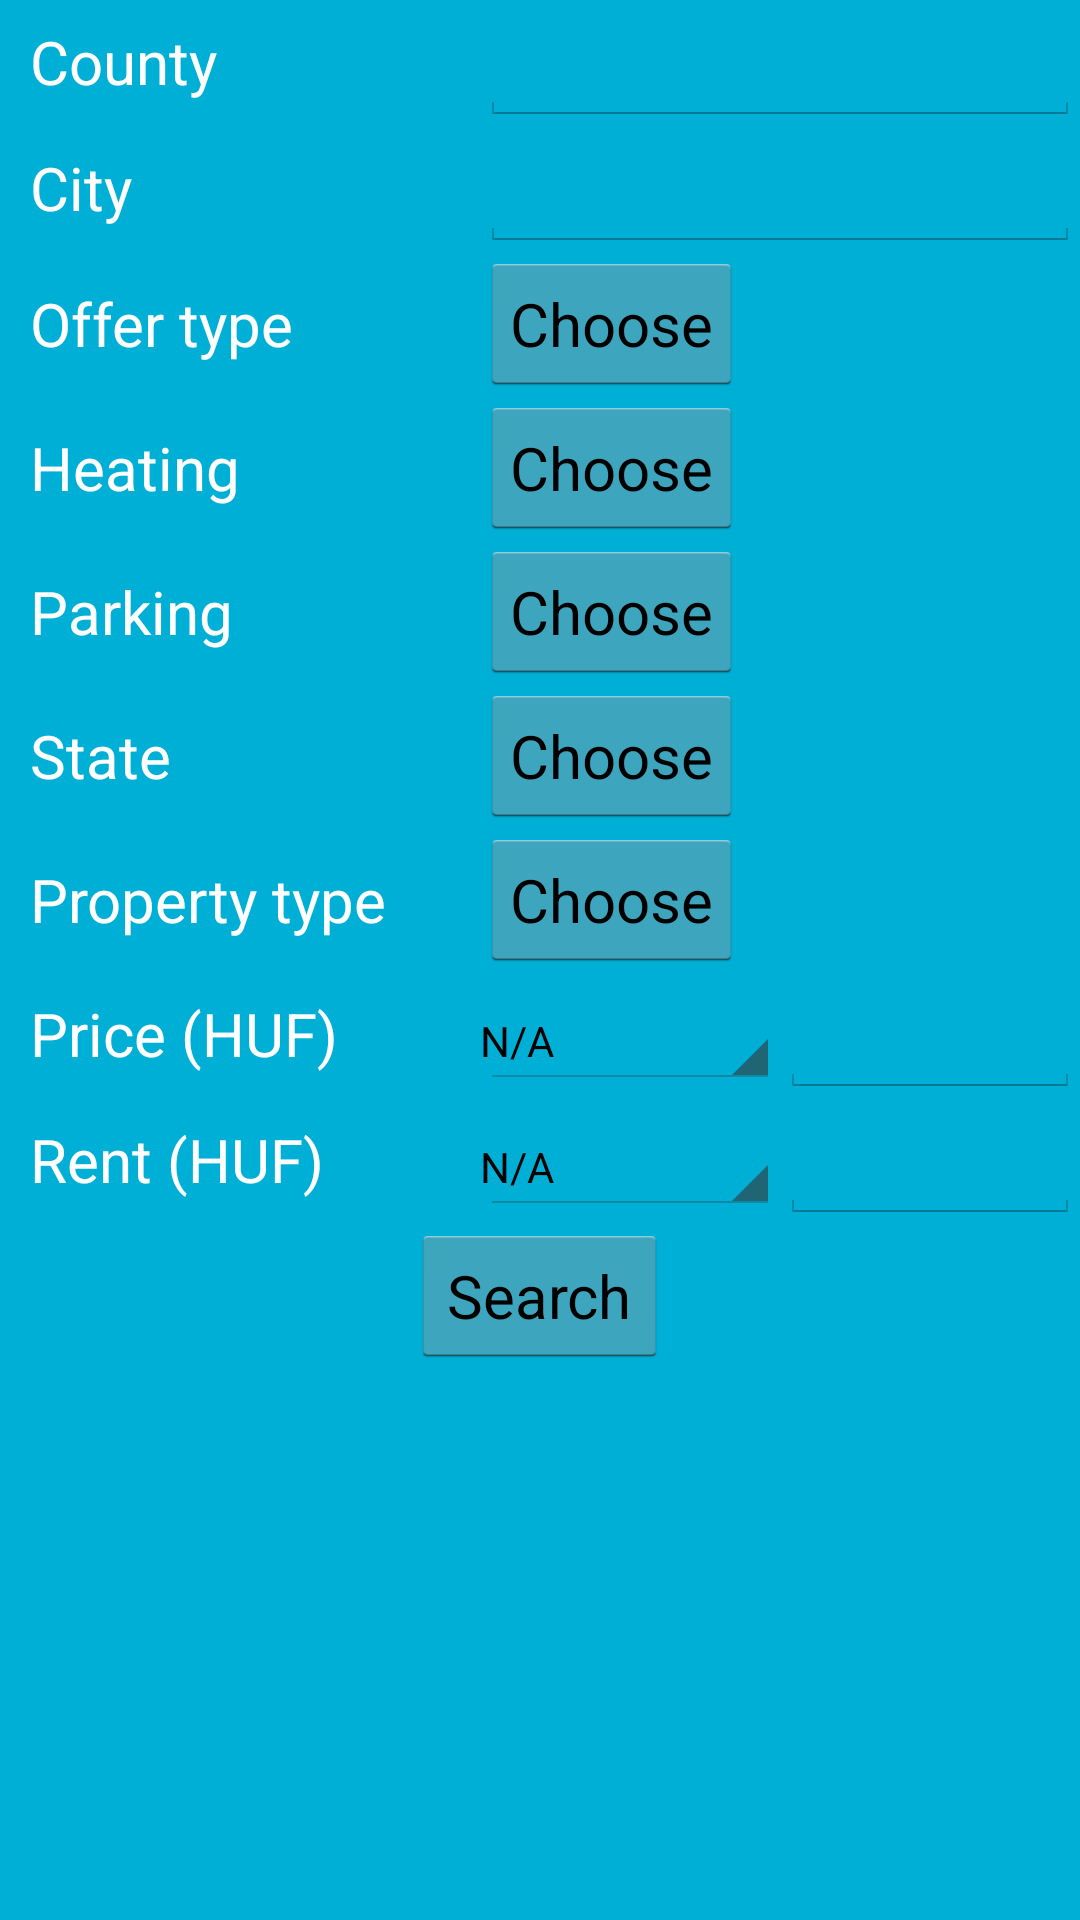

Write the Android layout XML for this screen, with the resource values it uses.
<!-- AndroidManifest.xml: application theme AppTheme -->
<!-- res/layout/activity_search.xml -->
<?xml version="1.0" encoding="utf-8"?>

<ScrollView xmlns:android="http://schemas.android.com/apk/res/android"
    android:layout_width="fill_parent"
    android:layout_height="fill_parent" >

    <LinearLayout
        android:layout_width="fill_parent"
        android:layout_height="wrap_content"
        android:orientation="vertical"
        android:gravity="center" >

        <LinearLayout
            android:layout_width="fill_parent"
            android:layout_height="wrap_content"
            android:orientation="horizontal" >

            <TextView
                android:layout_width="160dp"
                android:layout_height="wrap_content"
                android:paddingLeft="10dip"
                android:paddingRight="10dp"
                android:text="@string/county"
                android:textSize="20sp" />

            <AutoCompleteTextView
                android:id="@+id/countyTextView"
                android:layout_width="fill_parent"
                android:layout_height="wrap_content"
                android:paddingLeft="10dp"
                android:paddingRight="10dp"
                android:textSize="20sp" />
        </LinearLayout>

        <LinearLayout
            android:layout_width="fill_parent"
            android:layout_height="wrap_content"
            android:orientation="horizontal" >

            <TextView
                android:layout_width="160dp"
                android:layout_height="wrap_content"
                android:paddingLeft="10dip"
                android:paddingRight="10dp"
                android:text="@string/city"
                android:textSize="20sp" />

            <AutoCompleteTextView
                android:id="@+id/cityTextView"
                android:layout_width="fill_parent"
                android:layout_height="wrap_content"
                android:paddingLeft="10dp"
                android:paddingRight="10dp"
                android:textSize="20sp" />
        </LinearLayout>

        <LinearLayout
            android:layout_width="fill_parent"
            android:layout_height="wrap_content"
            android:orientation="horizontal" >

            <TextView
                android:layout_width="160dp"
                android:layout_height="wrap_content"
                android:paddingLeft="10dip"
                android:paddingRight="10dp"
                android:text="@string/offer"
                android:textSize="20sp" />

            <Button
                android:id="@+id/offerChooseButton"
                android:layout_width="wrap_content"
                android:layout_height="wrap_content"
                android:paddingLeft="10dp"
                android:paddingRight="10dp"
                android:text="@string/choose"
                android:textSize="20sp" />
        </LinearLayout>

        <LinearLayout
            android:layout_width="fill_parent"
            android:layout_height="wrap_content"
            android:orientation="horizontal" >

            <TextView
                android:layout_width="160dp"
                android:layout_height="wrap_content"
                android:paddingLeft="10dip"
                android:paddingRight="10dp"
                android:text="@string/heating"
                android:textSize="20sp" />

            <Button
                android:id="@+id/heatingChooseButton"
                android:layout_width="wrap_content"
                android:layout_height="wrap_content"
                android:paddingLeft="10dp"
                android:paddingRight="10dp"
                android:text="@string/choose"
                android:textSize="20sp" />
        </LinearLayout>

        <LinearLayout
            android:layout_width="fill_parent"
            android:layout_height="wrap_content"
            android:orientation="horizontal" >

            <TextView
                android:layout_width="160dp"
                android:layout_height="wrap_content"
                android:paddingLeft="10dip"
                android:paddingRight="10dp"
                android:text="@string/parking"
                android:textSize="20sp" />

            <Button
                android:id="@+id/parkingChooseButton"
                android:layout_width="wrap_content"
                android:layout_height="wrap_content"
                android:paddingLeft="10dp"
                android:paddingRight="10dp"
                android:text="@string/choose"
                android:textSize="20sp" />
        </LinearLayout>

        <LinearLayout
            android:layout_width="fill_parent"
            android:layout_height="wrap_content"
            android:orientation="horizontal" >

            <TextView
                android:layout_width="160dp"
                android:layout_height="wrap_content"
                android:paddingLeft="10dip"
                android:paddingRight="10dp"
                android:text="@string/state"
                android:textSize="20sp" />

            <Button
                android:id="@+id/stateChooseButton"
                android:layout_width="wrap_content"
                android:layout_height="wrap_content"
                android:paddingLeft="10dp"
                android:paddingRight="10dp"
                android:text="@string/choose"
                android:textSize="20sp" />
        </LinearLayout>

        <LinearLayout
            android:layout_width="fill_parent"
            android:layout_height="wrap_content"
            android:orientation="horizontal" >

            <TextView
                android:layout_width="160dp"
                android:layout_height="wrap_content"
                android:paddingLeft="10dip"
                android:paddingRight="10dp"
                android:text="@string/type"
                android:textSize="20sp" />

            <Button
                android:id="@+id/typeChooseButton"
                android:layout_width="wrap_content"
                android:layout_height="wrap_content"
                android:paddingLeft="10dp"
                android:paddingRight="10dp"
                android:text="@string/choose"
                android:textSize="20sp" />
        </LinearLayout>

        <LinearLayout
            android:layout_width="fill_parent"
            android:layout_height="wrap_content"
            android:orientation="horizontal" >

            <TextView
                android:layout_width="160dp"
                android:layout_height="wrap_content"
                android:paddingLeft="10dip"
                android:paddingRight="10dp"
                android:text="@string/price"
                android:textSize="20sp" />

            <Spinner
                android:id="@+id/priceOption"
                android:layout_width="100dp"
                android:layout_height="wrap_content"
                android:entries="@array/priceOptions"
                android:textSize="20sp" />

            <EditText
                android:id="@+id/priceEditText"
                android:layout_width="fill_parent"
                android:layout_height="wrap_content"
                android:inputType="number"
                android:gravity="right"
                android:paddingLeft="10dp"
                android:paddingRight="10dp"
                android:textSize="20sp" />
        </LinearLayout>
        <LinearLayout
            android:layout_width="fill_parent"
            android:layout_height="wrap_content"
            android:orientation="horizontal" >

            <TextView
                android:layout_width="160dp"
                android:layout_height="wrap_content"
                android:paddingLeft="10dip"
                android:paddingRight="10dp"
                android:text="@string/rent"
                android:textSize="20sp" />

            <Spinner
                android:id="@+id/rentOption"
                android:layout_width="100dp"
                android:layout_height="wrap_content"
                android:entries="@array/priceOptions"
                android:textSize="20sp" />

            <EditText
                android:id="@+id/rentEditText"
                android:layout_width="fill_parent"
                android:layout_height="wrap_content"
                android:gravity="right"
                android:inputType="number"
                android:paddingLeft="10dp"
                android:paddingRight="10dp"
                android:textSize="20sp" />

        </LinearLayout>

        <Button
            android:id="@+id/searchButton"
            android:layout_width="wrap_content"
            android:layout_height="wrap_content"
            android:text="@string/search"
            android:textSize="20sp" />
    </LinearLayout>

</ScrollView>
<!-- resources referenced by this layout -->
<resources>
  <string-array name="priceOptions">
          <item>N/A</item>
          <item>min</item>
          <item>max</item>
      </string-array>
  <string name="choose">Choose</string>
  <string name="city">City</string>
  <string name="county">County</string>
  <string name="heating">Heating</string>
  <string name="offer">Offer type</string>
  <string name="parking">Parking</string>
  <string name="price">Price (HUF)</string>
  <string name="rent">Rent (HUF)</string>
  <string name="search">Search</string>
  <string name="state">State</string>
  <string name="type">Property type</string>
  <style name="AppTheme" parent="AppBaseTheme">
          <item name="android:windowBackground">@color/background_color</item>
          <item name="android:button">@color/text_color</item>
          <item name="android:panelFullBackground">@color/menu_background_color</item>
      </style>
  <style name="AppBaseTheme" parent="Theme.Sherlock.Light">
          <item name="actionBarStyle">@style/Widget.MyApp.ActionBar</item>
          <item name="actionMenuTextColor">@color/text_color</item>
          <item name="android:textColor">@color/text_color</item>
          <item name="android:autoCompleteTextViewStyle">@style/AutoCompleteTextViewLight</item>
          <item name="android:dropDownItemStyle">@style/Widget.DropDownItemLight</item>
          <item name="android:spinnerItemStyle">@style/SpinnerItem</item>
          <item name="android:spinnerDropDownItemStyle">@style/SpinnerDropDownItem</item>
      </style>
  <color name="background_color">#00AFD6</color>
  <color name="text_color">#FFFFFF</color>
  <color name="menu_background_color">#AAAAAA</color>
  <style name="Widget.MyApp.ActionBar" parent="Widget.Sherlock.Light.ActionBar.Solid.Inverse">
          <item name="titleTextStyle">@style/Widget.MyApp.TitleTextStyle</item>
      </style>
  <style name="AutoCompleteTextViewLight" parent="@android:style/Widget.AutoCompleteTextView">
          <item name="android:textColor">@color/text_color_dark</item>
      </style>
  <style name="Widget.DropDownItemLight" parent="@android:style/Widget.DropDownItem">
          <item name="android:textColor">@color/text_color_dark</item>
      </style>
  <style name="SpinnerItem">
          <item name="android:textColor">@color/text_color_dark</item>
      </style>
  <style name="SpinnerDropDownItem">
          <item name="android:textColor">@color/text_color_dark</item>
      </style>
  <style name="Widget.MyApp.TitleTextStyle" parent="TextAppearance.Sherlock.Widget.ActionBar.Title">
          <item name="android:textColor">@color/text_color</item>
      </style>
  <color name="text_color_dark">#000000</color>
</resources>
